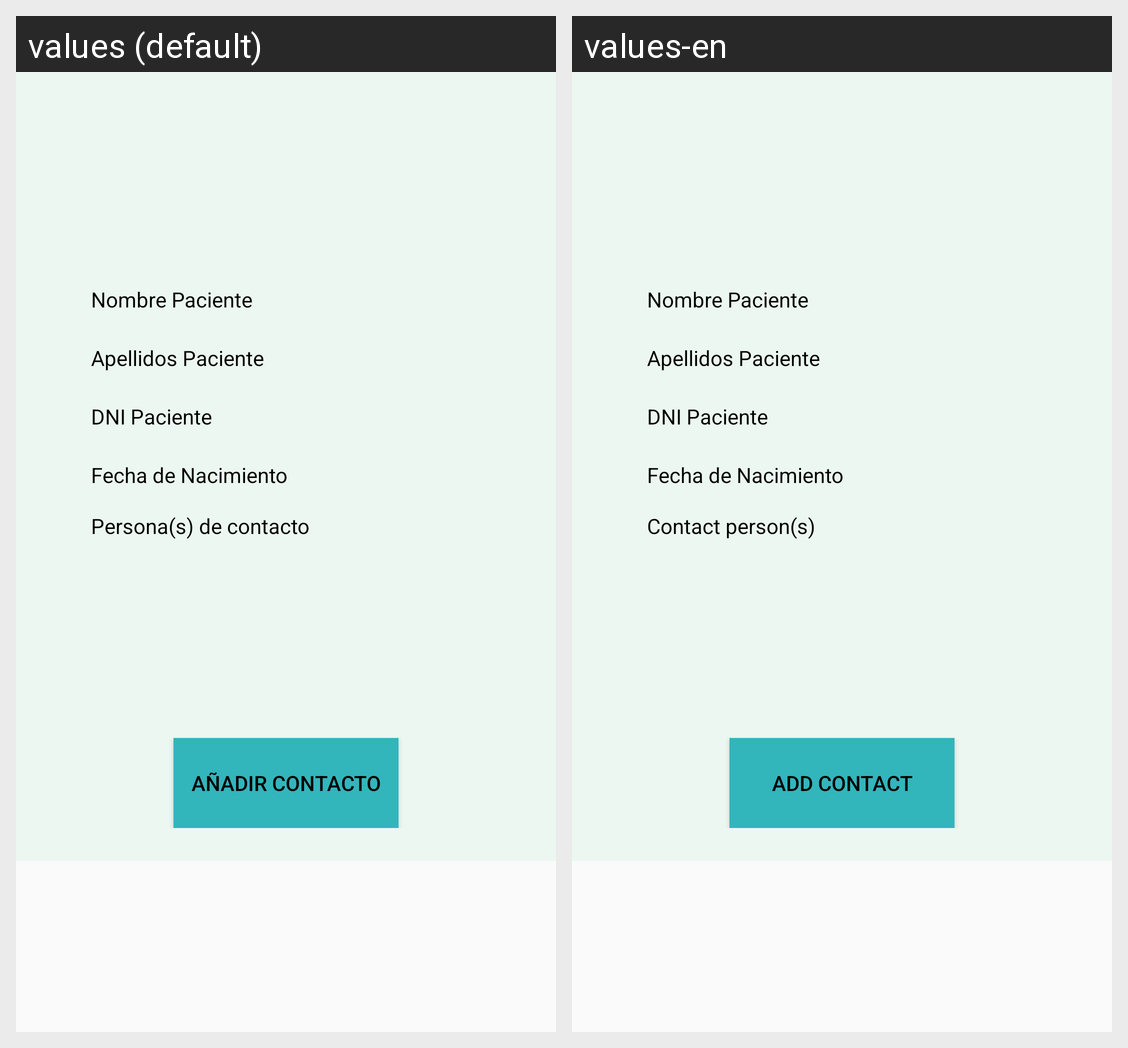

Translations of the strings shown on this Android screen, per locale in the grid:
Android screen res/layout/fragment_patient_profile.xml rendered under 2 locales, left to right: values (default), values-en. Device: Nexus 5 (rendered at 1080×1920; each locale shown at half size, 540×960, under a caption strip naming it); theme AppTheme.
Strings drawn on this screen, with the default value and each locale's value (text and hints the layout hard-codes, and strings that could not be matched under every locale, appear in the picture but are not listed):

txvContact
  values: Persona(s) de contacto
  values-en: Contact person(s)

btnAddContact
  values: Añadir contacto
  values-en: Add contact
